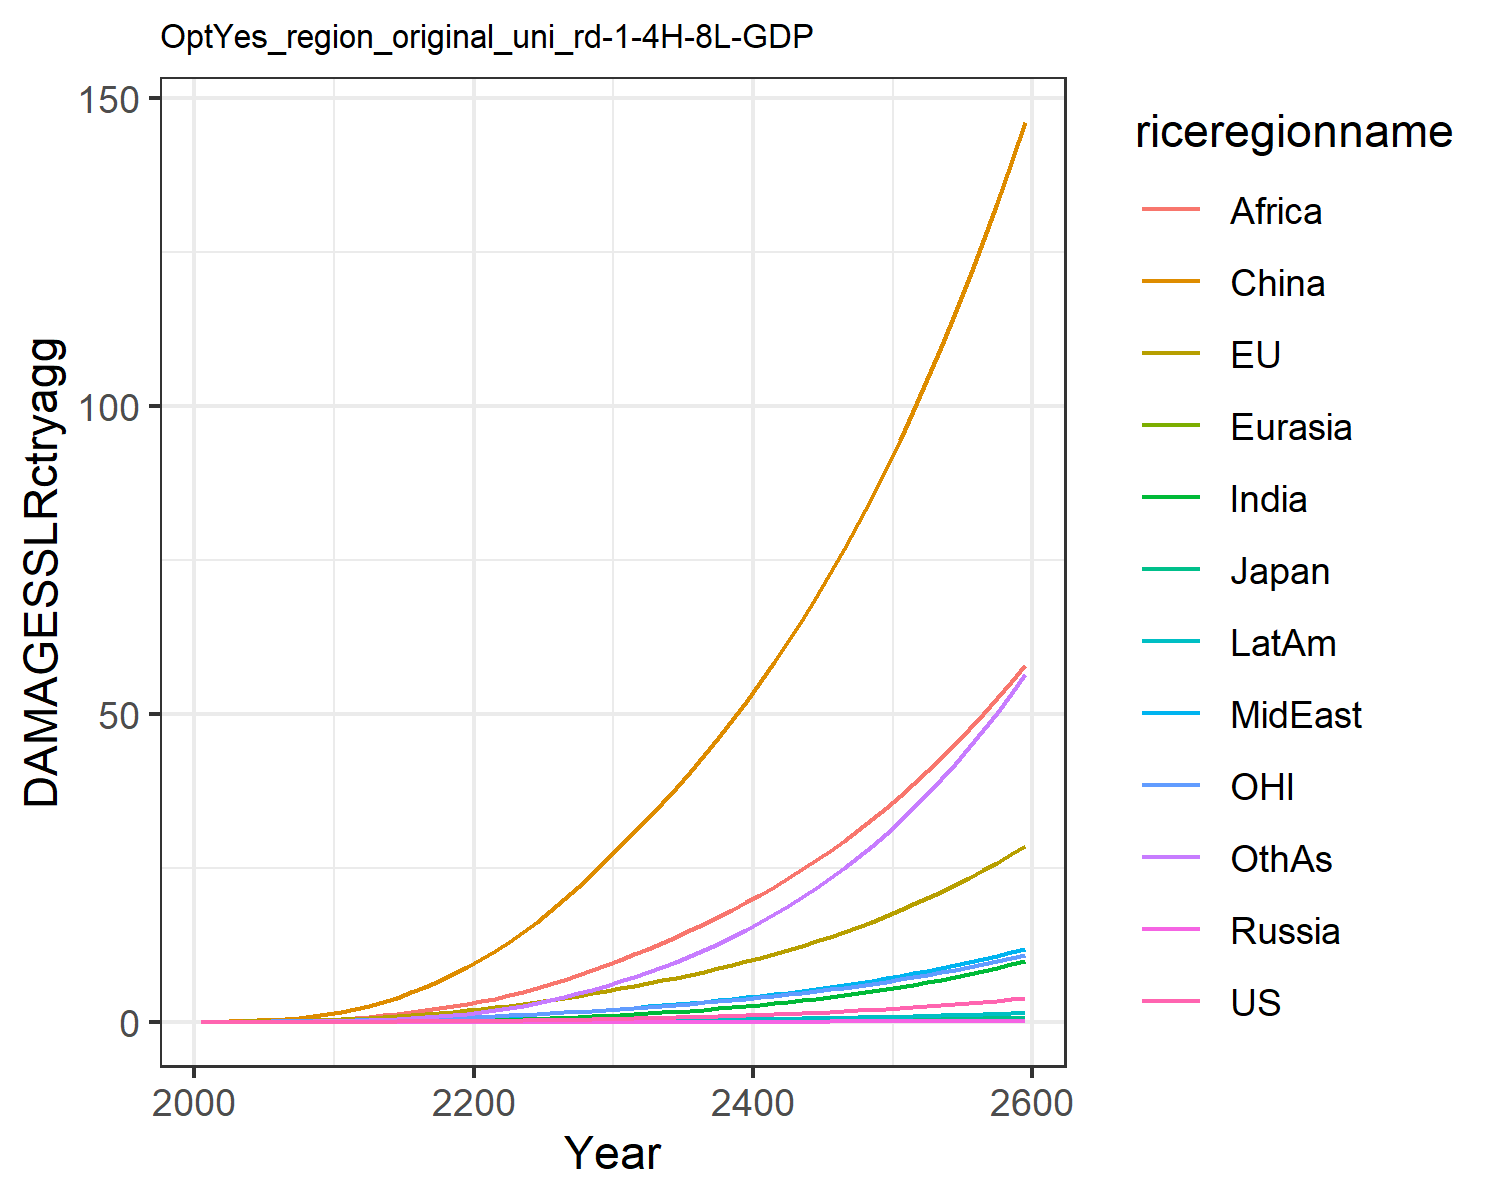

Values plotted in this chart, from the file beside it:
0.0, 0.0, 0.0, 0.0, 0.0, 0.0, 0.0, 0.0, 0.0, 0.0, 0.0, 0.0
0.0001209, 0.01799, 0.0005782, 2.822670147321079e-6, 2.9536921802817735e-5, 0.03396, 3.473030891534965e-5, 0.001938, 0.002097, 1.49448033949701e-5, 0.007629, 0.0001533
0.0002354, 0.02874, 0.0008393, 5.239658877180601e-6, 5.3171677918253214e-5, 0.06971, 9.244442703595491e-5, 0.003969, 0.005181, 3.42910088655951e-5, 0.01254, 0.0004031
0.0004953, 0.04672, 0.001242, 1.0337305814910961e-5, 9.694910035456576e-5, 0.1263, 0.0002479, 0.007895, 0.01245, 8.221577781698211e-5, 0.02066, 0.001128
0.0009519, 0.07117, 0.001686, 1.881496033152953e-5, 0.0001631, 0.2082, 0.0005843, 0.01428, 0.02678, 0.0001751, 0.03146, 0.002774
0.001695, 0.1026, 0.002263, 3.225604528969267e-5, 0.0002573, 0.3194, 0.001225, 0.0236, 0.05098, 0.0003371, 0.04494, 0.006034
0.002834, 0.1414, 0.003027, 5.247087680707097e-5, 0.0003859, 0.4674, 0.00234, 0.03655, 0.08788, 0.0006022, 0.06111, 0.01192
0.004521, 0.1886, 0.003951, 8.123181117159036e-5, 0.0005554, 0.6579, 0.004191, 0.05443, 0.1435, 0.001017, 0.08044, 0.02202
0.006932, 0.2449, 0.005026, 0.0001203, 0.0007712, 0.8947, 0.00711, 0.07858, 0.225, 0.001636, 0.1032, 0.0385
0.01026, 0.3104, 0.006247, 0.0001712, 0.001038, 1.179, 0.01149, 0.1104, 0.3404, 0.002522, 0.1292, 0.06406
0.01467, 0.3906, 0.007781, 0.0002419, 0.00138, 1.54, 0.01778, 0.148, 0.4852, 0.003746, 0.1611, 0.1011
0.02027, 0.4902, 0.009765, 0.0003428, 0.001826, 2.012, 0.02645, 0.1885, 0.6498, 0.005374, 0.2008, 0.1522
0.02755, 0.611, 0.01224, 0.000479, 0.002381, 2.564, 0.03802, 0.2358, 0.8404, 0.007521, 0.2488, 0.2188
0.03639, 0.7467, 0.01504, 0.0006498, 0.003036, 3.202, 0.05281, 0.2888, 1.061, 0.0102, 0.3023, 0.3043
0.04679, 0.8958, 0.01813, 0.0008573, 0.003787, 3.93, 0.07117, 0.3467, 1.31, 0.01342, 0.3609, 0.4112
0.05887, 1.058, 0.0215, 0.001104, 0.004637, 4.749, 0.09332, 0.4093, 1.587, 0.01721, 0.4245, 0.5408
0.07269, 1.234, 0.02519, 0.001394, 0.005587, 5.655, 0.1195, 0.4765, 1.89, 0.0216, 0.4934, 0.6947
0.08832, 1.425, 0.02919, 0.001727, 0.006635, 6.646, 0.1497, 0.5481, 2.215, 0.0266, 0.5677, 0.8735
0.1058, 1.629, 0.03352, 0.002108, 0.007781, 7.721, 0.1841, 0.6237, 2.56, 0.03221, 0.6473, 1.078
0.1253, 1.848, 0.03817, 0.002538, 0.009024, 8.877, 0.2227, 0.7031, 2.923, 0.03843, 0.7323, 1.307
0.1468, 2.082, 0.04318, 0.003017, 0.01038, 10.13, 0.267, 0.7901, 3.321, 0.04549, 0.8231, 1.571
0.1701, 2.334, 0.04857, 0.003543, 0.01187, 11.5, 0.3186, 0.8882, 3.766, 0.05359, 0.9198, 1.878
0.1955, 2.602, 0.05433, 0.004121, 0.01349, 12.97, 0.3771, 0.9951, 4.279, 0.0627, 1.023, 2.225
0.2231, 2.888, 0.06049, 0.004753, 0.01523, 14.55, 0.4424, 1.11, 4.846, 0.07279, 1.132, 2.612
0.253, 3.191, 0.06704, 0.005443, 0.01709, 16.22, 0.5147, 1.232, 5.459, 0.08389, 1.247, 3.042
0.2854, 3.512, 0.07402, 0.006194, 0.01907, 18, 0.5944, 1.362, 6.117, 0.09605, 1.37, 3.513
0.3204, 3.853, 0.08147, 0.007011, 0.02119, 19.89, 0.6817, 1.501, 6.82, 0.1093, 1.499, 4.03
0.3582, 4.214, 0.08938, 0.007897, 0.02344, 21.88, 0.777, 1.647, 7.568, 0.1238, 1.636, 4.594
0.3989, 4.596, 0.09778, 0.008853, 0.02582, 23.99, 0.8804, 1.802, 8.361, 0.1395, 1.781, 5.206
0.4426, 4.998, 0.1067, 0.009884, 0.02835, 26.21, 0.9924, 1.965, 9.199, 0.1564, 1.933, 5.866
0.4887, 5.411, 0.1159, 0.01097, 0.03096, 28.48, 1.111, 2.134, 10.07, 0.1744, 2.089, 6.567
0.5367, 5.828, 0.1252, 0.01211, 0.03362, 30.76, 1.236, 2.306, 10.95, 0.193, 2.247, 7.301
0.5873, 6.255, 0.1348, 0.0133, 0.03636, 33.09, 1.368, 2.483, 11.86, 0.2127, 2.409, 8.075
0.6409, 6.699, 0.1448, 0.01457, 0.03923, 35.49, 1.508, 2.668, 12.81, 0.2335, 2.577, 8.896
0.6977, 7.162, 0.1553, 0.01591, 0.04221, 37.99, 1.656, 2.86, 13.8, 0.2557, 2.752, 9.766
0.758, 7.644, 0.1663, 0.01733, 0.04532, 40.58, 1.814, 3.061, 14.82, 0.2791, 2.934, 10.69
0.8218, 8.146, 0.1778, 0.01884, 0.04858, 43.27, 1.981, 3.271, 15.89, 0.304, 3.124, 11.66
0.8895, 8.671, 0.1898, 0.02044, 0.05197, 46.06, 2.158, 3.49, 17.01, 0.3303, 3.322, 12.7
0.9612, 9.22, 0.2025, 0.02214, 0.05552, 48.97, 2.346, 3.719, 18.17, 0.3583, 3.529, 13.79
1.037, 9.793, 0.2157, 0.02394, 0.05923, 51.99, 2.545, 3.959, 19.38, 0.3878, 3.746, 14.94
1.118, 10.39, 0.2296, 0.02584, 0.06311, 55.13, 2.755, 4.209, 20.64, 0.4192, 3.971, 16.16
1.203, 11.02, 0.2441, 0.02785, 0.06716, 58.39, 2.978, 4.47, 21.95, 0.4523, 4.207, 17.44
1.293, 11.67, 0.2594, 0.02998, 0.0714, 61.79, 3.213, 4.743, 23.32, 0.4873, 4.454, 18.8
1.388, 12.35, 0.2754, 0.03223, 0.07583, 65.32, 3.461, 5.029, 24.75, 0.5244, 4.711, 20.23
1.488, 13.07, 0.2922, 0.03461, 0.08045, 69, 3.723, 5.327, 26.24, 0.5635, 4.98, 21.74
1.595, 13.81, 0.3098, 0.03712, 0.08529, 72.82, 4, 5.639, 27.79, 0.6048, 5.261, 23.32
1.707, 14.59, 0.3282, 0.03978, 0.09035, 76.8, 4.292, 5.966, 29.41, 0.6485, 5.554, 24.99
1.826, 15.4, 0.3475, 0.04258, 0.09564, 80.95, 4.6, 6.307, 31.09, 0.6946, 5.861, 26.75
1.951, 16.26, 0.3678, 0.04554, 0.1012, 85.26, 4.926, 6.664, 32.85, 0.7433, 6.181, 28.61
2.083, 17.14, 0.389, 0.04867, 0.1069, 89.74, 5.268, 7.036, 34.69, 0.7946, 6.516, 30.56
2.222, 18.07, 0.4113, 0.05196, 0.113, 94.42, 5.63, 7.426, 36.6, 0.8487, 6.866, 32.61
2.369, 19.05, 0.4346, 0.05544, 0.1193, 99.28, 6.01, 7.834, 38.6, 0.9058, 7.231, 34.76
2.524, 20.06, 0.4591, 0.05911, 0.1259, 104.3, 6.412, 8.261, 40.68, 0.966, 7.612, 37.03
2.688, 21.12, 0.4847, 0.06297, 0.1328, 109.6, 6.834, 8.706, 42.85, 1.03, 8.011, 39.41
2.86, 22.23, 0.5116, 0.06705, 0.1401, 115.1, 7.279, 9.173, 45.12, 1.096, 8.427, 41.92
3.042, 23.39, 0.5397, 0.07134, 0.1477, 120.8, 7.748, 9.66, 47.49, 1.167, 8.862, 44.55
3.233, 24.6, 0.5692, 0.07586, 0.1556, 126.8, 8.241, 10.17, 49.96, 1.241, 9.316, 47.32
3.435, 25.87, 0.6001, 0.08063, 0.1639, 133, 8.761, 10.7, 52.53, 1.319, 9.791, 50.22
3.647, 27.19, 0.6325, 0.08565, 0.1725, 139.4, 9.307, 11.26, 55.22, 1.402, 10.29, 53.27
3.87, 28.57, 0.6664, 0.09093, 0.1816, 146.1, 9.882, 11.84, 58.03, 1.488, 10.8, 56.48
